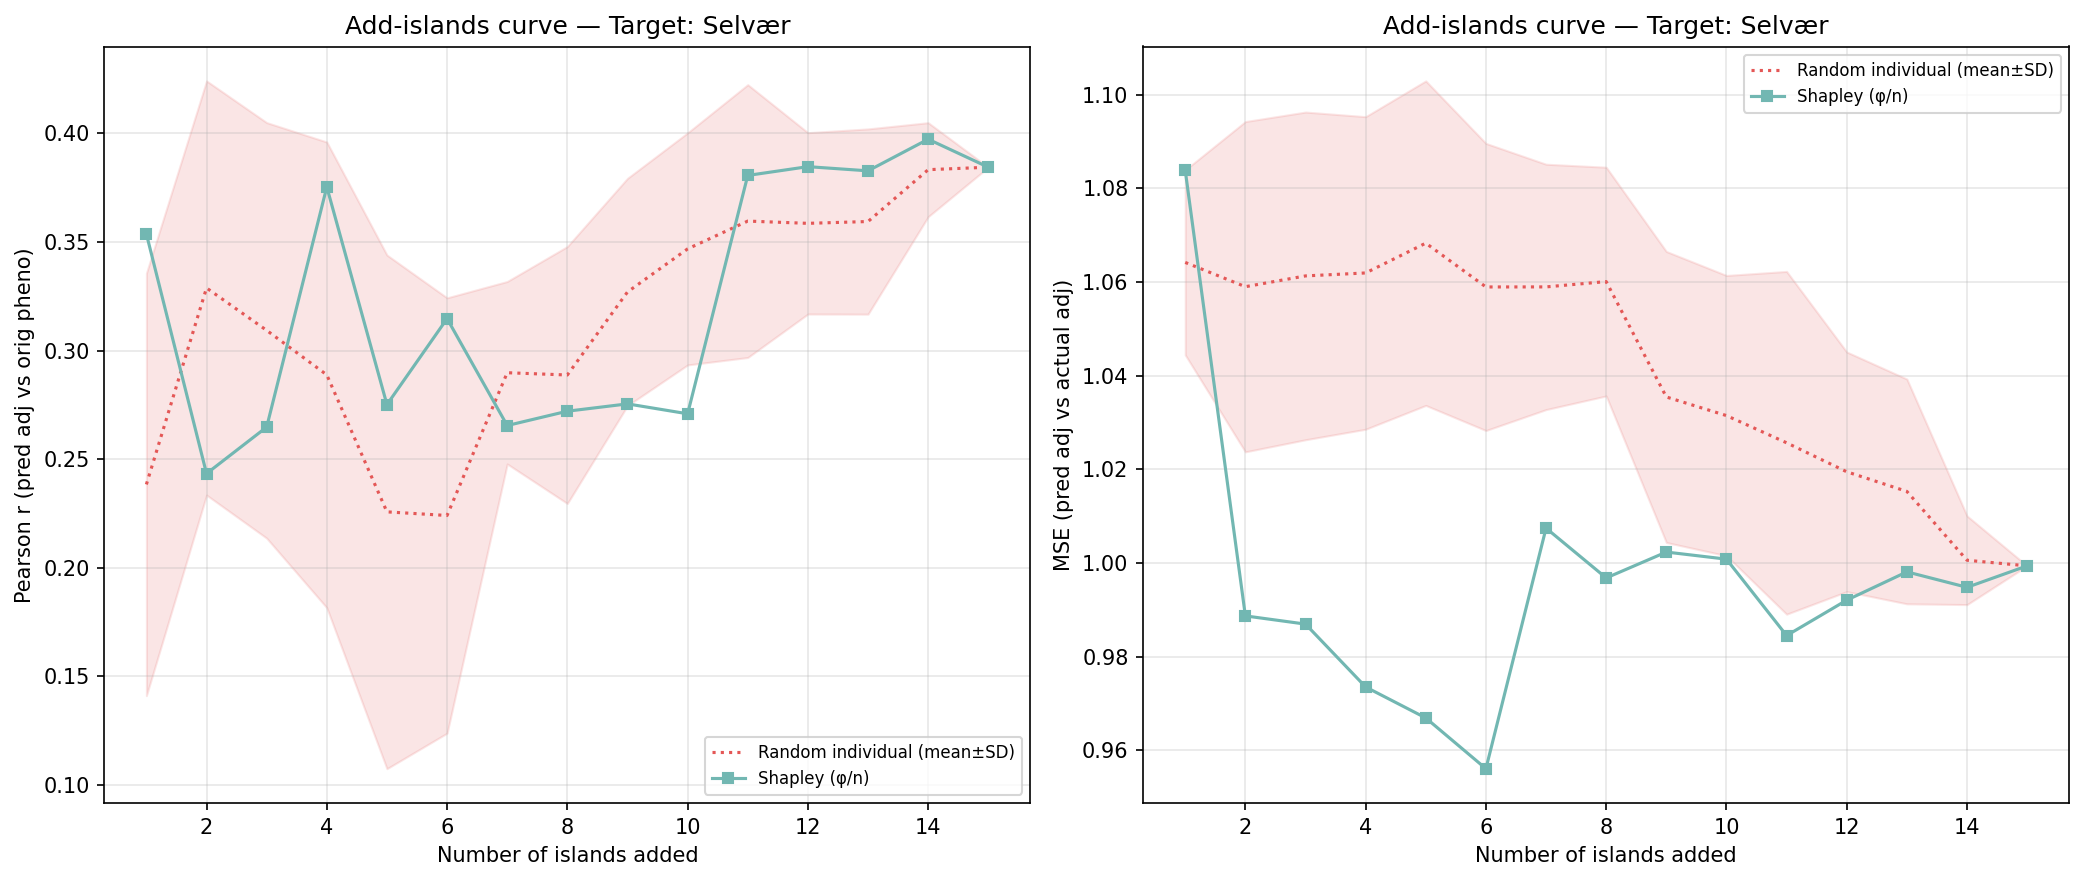

The table this chart was drawn from, first rows:
n_islands, n_individuals, corr_eval, mse_adj, method, order_seed, target_island
1, 151, 0.3537, 1.084, shapley_mean, -1, 3
2, 437, 0.2434, 0.9887, shapley_mean, -1, 3
3, 597, 0.2648, 0.987, shapley_mean, -1, 3
4, 689, 0.3754, 0.9735, shapley_mean, -1, 3
5, 1038, 0.2752, 0.9669, shapley_mean, -1, 3
6, 1619, 0.3147, 0.9561, shapley_mean, -1, 3
7, 2674, 0.2655, 1.007, shapley_mean, -1, 3
8, 2792, 0.2721, 0.9968, shapley_mean, -1, 3
9, 3375, 0.2755, 1.002, shapley_mean, -1, 3
10, 3548, 0.2709, 1.001, shapley_mean, -1, 3
11, 3804, 0.3807, 0.9845, shapley_mean, -1, 3
12, 4357, 0.3847, 0.9921, shapley_mean, -1, 3
13, 4754, 0.3828, 0.9981, shapley_mean, -1, 3
14, 5240, 0.3974, 0.9948, shapley_mean, -1, 3
15, 5442, 0.3845, 0.9994, shapley_mean, -1, 3
1, 151, 0.1487, 1.063, random_individual, 0, 3
2, 437, 0.3201, 1.102, random_individual, 0, 3
3, 597, 0.3714, 1.101, random_individual, 0, 3
4, 689, 0.3788, 1.071, random_individual, 0, 3
5, 1038, 0.3731, 1.066, random_individual, 0, 3
6, 1619, 0.3289, 1.048, random_individual, 0, 3
7, 2674, 0.3307, 1.027, random_individual, 0, 3
8, 2792, 0.296, 1.04, random_individual, 0, 3
9, 3375, 0.3152, 1.026, random_individual, 0, 3
10, 3548, 0.3288, 1.021, random_individual, 0, 3
11, 3804, 0.3685, 0.9927, random_individual, 0, 3
12, 4357, 0.3562, 0.996, random_individual, 0, 3
13, 4754, 0.3819, 0.9924, random_individual, 0, 3
14, 5240, 0.3694, 1.001, random_individual, 0, 3
15, 5442, 0.3845, 0.9994, random_individual, 0, 3
1, 151, 0.2787, 1.067, random_individual, 1, 3
2, 437, 0.4097, 1.045, random_individual, 1, 3
3, 597, 0.331, 1.05, random_individual, 1, 3
4, 689, 0.2888, 1.067, random_individual, 1, 3
5, 1038, 0.197, 1.078, random_individual, 1, 3
6, 1619, 0.1988, 1.073, random_individual, 1, 3
7, 2674, 0.2636, 1.084, random_individual, 1, 3
8, 2792, 0.2449, 1.085, random_individual, 1, 3
9, 3375, 0.3233, 1.034, random_individual, 1, 3
10, 3548, 0.3407, 1.028, random_individual, 1, 3
11, 3804, 0.37, 1.02, random_individual, 1, 3
12, 4357, 0.3852, 1.019, random_individual, 1, 3
13, 4754, 0.379, 1.032, random_individual, 1, 3
14, 5240, 0.3939, 1.007, random_individual, 1, 3
15, 5442, 0.3845, 0.9994, random_individual, 1, 3
1, 151, 0.3862, 1.037, random_individual, 2, 3
2, 437, 0.3407, 1.031, random_individual, 2, 3
3, 597, 0.3564, 1.025, random_individual, 2, 3
4, 689, 0.3772, 1.022, random_individual, 2, 3
5, 1038, 0.3245, 1.017, random_individual, 2, 3
6, 1619, 0.3266, 1.012, random_individual, 2, 3
7, 2674, 0.302, 1.043, random_individual, 2, 3
8, 2792, 0.3102, 1.041, random_individual, 2, 3
9, 3375, 0.3805, 0.9904, random_individual, 2, 3
10, 3548, 0.4077, 0.9911, random_individual, 2, 3
11, 3804, 0.3845, 0.9938, random_individual, 2, 3
12, 4357, 0.2955, 1.006, random_individual, 2, 3
13, 4754, 0.2999, 1.004, random_individual, 2, 3
14, 5240, 0.3631, 1.001, random_individual, 2, 3
15, 5442, 0.3845, 0.9994, random_individual, 2, 3
... 30 more rows
